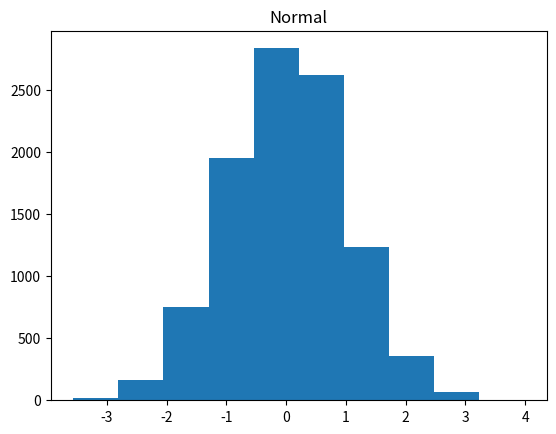

This chart was generated by the following Python code:
# [redacted]

import math
from typing import Callable

import matplotlib.pyplot as plt
import numpy
import scipy
from scipy.stats import norm, poisson
import itertools

class RandomNumberGenerator:

    def __init__(self, a=48271, n=2147483647, c=0, seed=1):
        self.out = seed
        self.a = a
        self.n = n
        self.c = c

    def __next__(self):
        self.out = (self.a * self.out + self.c) % self.n
        return self.out


class UniformNumberGenerator(RandomNumberGenerator):

    def __next__(self, a=0, b=1):
        if a == 0 and b == 1:
            return super(UniformNumberGenerator, self).__next__() / self.n

        lxy = b - a + 1

        return ((super(UniformNumberGenerator, self).__next__() / self.n) * lxy + a)


class Bernoulli:

    def __init__(self):
        self.u = UniformNumberGenerator()

    def __next__(self, p):
        if self.u.__next__() <= p:
            return 1
        else:
            return 0


class Binomial:

    def __init__(self):
        self.u = UniformNumberGenerator()

    def run(self, p, N):
        x = 0
        for i in range(N):
            if self.u.__next__() <= p:
                x += 1

        return x


class Poisson:

    def __init__(self):
        self.e = Exponential()

    def run(self, lamb):
        x = -1
        s = 0

        while s <= lamb:
            y = self.e.run()
            s += y
            x += 1

        return x


class Exponential:

    def __init__(self):
        self.u = UniformNumberGenerator()

    def run(self):
        u1 = self.u.__next__()
        return -math.log(u1, math.e)


class Normal:

    def __init__(self):
        self.u = UniformNumberGenerator()
        self.v = UniformNumberGenerator()
        self.w = UniformNumberGenerator()
        self.e = Exponential()

    def run(self):

        w1 = self.u.__next__()
        p1 = 16 / ((2 * math.pi * math.e) ** 0.5)
        p2 = 0.1108179673
        p4 = 0.0026997960
        p3 = 1 - p1 - p2 - p4
        c1 = 17.4973119
        c2 = 4.73570326
        c3 = 2.15787544
        c4 = 2.36785163
        M = 0.357070192

        if 0 <= w1 and w1 <= p1:
            return (2 * w1) / p1 - 1 + self.u.__next__() + self.u.__next__()

        if p1 < w1 and w1 <= (p1 + p2):
            return 1.5 * ((w1 - p1) / p2 - 1 + self.u.__next__())

        if (1 - p4) < w1 and w1 <= 1:
            while True:
                s1 = self.u.__next__()
                s2 = self.u.__next__()
                x = 4.5 - math.log(s2, math.e)
                if (x * s1 * s1 > 4.5):
                    break

            return (2 * x) ** (0.5) * numpy.sign(w1 - (1 - p4 / 2))

        if p1 + p2 < w1 and w1 <= (1 - p4):
            while True:
                w1 = self.u.__next__(-3, 3)
                w2 = self.u.__next__()
                v = abs(w1)

                W = (c4 / M) * (3 - v) * (3 - v)
                S = 0

                if v < 1.5:
                    S = (c3 / M) * (1.5 - v)
                if v < 1:
                    S = S + (c2 / M) * (3 - v * v) - W

                if w2 > (c1 / M) * math.exp(-v * v) / 2 - S - W:
                    break

            return w1

        return 0

    def r2(self):  # rozklad normalny N(0, 1), źle
        while True:
            w1 = self.u.__next__()
            w2 = self.u.__next__(-((2 / math.e) ** 0.5), (2 / math.e) ** 0.5)
            t = w2 / w1

            if w1 * w1 > math.exp(-t * t / 2):
                break
        return t

    def r3(self):
        while True:
            w1 = self.e.run()
            w2 = self.u.__next__()

            if ((2 * math.e / math.pi) ** 0.5) * w2 * math.exp(-w1) <= ((2 / math.pi) ** 0.5) * math.exp(-w1 * w1 / 2):
                break
        return w1

    def r4(self): # Box - Muller
        w1 = self.u.__next__()
        w2 = self.u.__next__()
        a = 2 * math.pi * w2
        p = (-2 * math.log(w1, math.e)) ** 0.5

        return (p * math.cos(a))


    def r5(self): # polar method
        while True:
            w1 = self.u.__next__()
            w2 = self.u.__next__()
            v1 = 2*w1 - 1
            v2 = 2*w2 - 1
            w = v1*v1 + v2*v2

            if w >= 1:
                break

        return (v1 * (-2*math.log(w, math.e)/w))


class Tests:

    def __init__(self, median):
        self.median = median

    # https://www.codespeedy.com/runs-test-of-randomness-in-python-programming/
    def runs_test(self, l):

        runs, n1, n2 = 0, 0, 0

        for i in range(len(l)):

            # no. of runs
            if (l[i] >= self.median and l[i - 1] < self.median) or (l[i] < self.median and l[i - 1] >= self.median):
                runs += 1

            if (l[i]) >= self.median:
                n1 += 1

            else:
                n2 += 1

        runs_exp = ((2 * n1 * n2) / (n1 + n2)) + 1
        stan_dev = math.sqrt((2 * n1 * n2 * (2 * n1 * n2 - n1 - n2)) /
                             (((n1 + n2) ** 2) * (n1 + n2 - 1)))

        z = (runs - runs_exp) / stan_dev

        return z


    def chi_square(self, data, cdf1: Callable, bin=200):
        bin = int(2*len(data)**(0.4))
        d = bin
        sort = sorted(data)
        minimum = min(sort)
        maximum = max(sort)
        n = len(data)

        walker = (maximum-minimum)/bin
        bins_ranges = [(minimum + i * walker, minimum + (i+1)*walker) for i in range(bin)]
        bins = [[] for _ in range(bin)]

        i = 0
        for s in sort:
            while i < bin-1 and s > bins_ranges[i][1]:
                i += 1
            bins[i].append(s)

        chi2 = 0

        for b, lu in zip(bins, bins_ranges):
            ex = n * ((cdf1[int(lu[1])]) - (cdf1[int(lu[0])]))
            if ex == 0:
                d -= 1
                continue

            obs = len(bins)
            chi2 += ((obs-ex)**2)/ex

        if chi2 > scipy.stats.chi2.ppf(0.95, d):
            passed = False

        else:
            passed = True

        return chi2, passed

class Histogram:
    def __init__(self, n=10):
        self.n = n

    def draw_RNG(self):
        r = RandomNumberGenerator()
        l = []

        for i in range(self.n):
            l.append(r.__next__())

        plt.title("Random Numbers")
        plt.hist(l)
        plt.show()

    def draw_UN(self):
        u = UniformNumberGenerator()
        l = []
        a = 0
        b = 1

        for i in range(self.n):
            l.append(u.__next__(a, b))

        plt.title(f"Uniform numbers [U({a},{b})]")
        plt.hist(l)
        plt.show()

    def draw_bernoulli(self, p):
        b = Bernoulli()
        l = []

        for i in range(self.n):
            l.append(b.__next__(p))

        plt.title("Bernoulli")
        plt.hist(l)
        plt.show()

    def draw_binomial(self, p, N):
        b = Binomial()
        l = []

        for i in range(self.n):
            l.append(b.run(p, N))

        plt.title(f"Binomial [B({p}, {N})]")
        plt.hist(l)
        plt.show()

    def draw_poisson(self, lamb):
        p = Poisson()
        l = []

        for i in range(self.n):
            l.append(p.run(lamb))

        plt.title(f"Poisson [P({lamb})]")
        plt.hist(l)
        plt.show()

    def draw_exponential(self):
        e = Exponential()
        l = []

        for i in range(self.n):
            l.append(e.run())

        plt.title("Exponential")
        plt.hist(l)
        plt.show()

    def draw_normal(self):
        nor = Normal()
        l = []

        for i in range(self.n):
            l.append(nor.r4())

        plt.title("Normal")
        plt.hist(l)
        plt.show()


if __name__ == "__main__":

    h = Histogram(10000)
    h.draw_normal()
